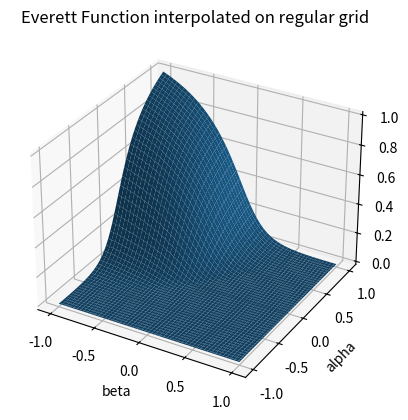
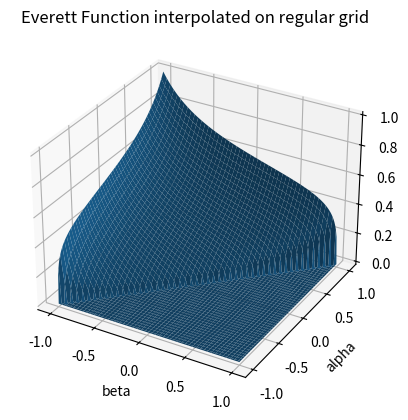
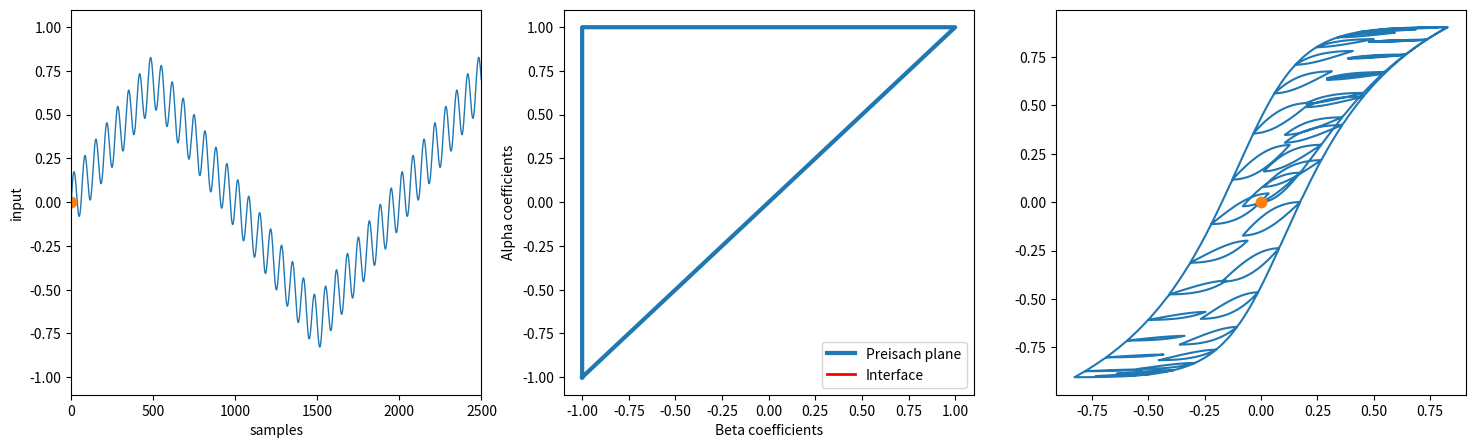

These charts were generated, in order, by the following Python code: (Note: this script raises an exception after producing the figures.)
# Author: fddf
import numpy as np
import matplotlib.pyplot as plt
import matplotlib.animation as animation
import collections
from matplotlib import gridspec
from mpl_toolkits.mplot3d import Axes3D
from scipy.interpolate import LinearNDInterpolator, griddata
from typing import Tuple, Callable, List
import time
import copy


def analyticalPreisachFunction1(a: float, b: float, c: float, d: float, n: float, p: float, q: float, beta: np.ndarray,
                                alpha: np.ndarray) -> np.ndarray:
    """
    Function based on Paper IEEE TRANSACTIONS ON MAGNETICS, VOL. 39, NO. 3, MAY 2003 'Analytical  Approximation  of  Preisach
    Distribution Functions' by Janos Fuezi
    """
    hm = (alpha + beta) / 2
    hc = (alpha - beta) / 2
    nom1 = c
    den1 = (1 + np.square(a) * np.square(alpha + b)) * (1 + np.square(a) * np.square(beta - b))
    nom2 = d
    den2 = np.exp(n * np.square(hm)) * np.exp(p * np.square(hc + q))
    preisach = nom1 / den1 + nom2 / den2
    # set lower right diagonal to zero
    for i in range(preisach.shape[0]):
        preisach[i, (-i - 1):] = 0
    return preisach


def analyticalPreisachFunction2(A: float, Hc: float, sigma: float, beta: np.ndarray, alpha: np.ndarray) -> np.ndarray:
    """
    Function based on Paper 'Removing numerical instabilities in the Preisach model identification
    using genetic algorithms' by G. Consolo G. Finocchio, M. Carpentieri, B. Azzerboni.
    """
    nom1 = 1
    den1 = 1 + ((beta - Hc) * sigma / Hc) ** 2
    nom2 = 1
    den2 = 1 + ((alpha + Hc) * sigma / Hc) ** 2
    preisach = A * (nom1 / den1) * (nom2 / den2)
    # set lower right diagonal to zero
    for i in range(preisach.shape[0]):
        preisach[i, (-i - 1):] = 0
    return preisach


def initPreisachWithOnes(gridX: np.ndarray) -> np.ndarray:
    """
    Initialize the Preisach distribution function with ones over the entire Preisach-plane
    """
    preisach = np.ones_like(gridX)
    # set lower right diagonal to zero
    for i in range(preisach.shape[0]):
        preisach[i, (-i - 1):] = 0
    return preisach


def removeInBetween(arr: np.ndarray) -> Tuple[np.ndarray, np.ndarray]:
    """
    Function for removing in between points of an array
    """
    whipeout_indexes = np.empty(len(arr), dtype=np.bool)
    if len(arr) < 3:
        whipeout_indexes[:] = True
        return arr, whipeout_indexes
    else:
        range_list = list(range(1, len(arr) - 1))
        whipeout_indexes[0] = True
        whipeout_indexes[-1] = True
        for i in range_list:
            if arr[i] == arr[i - 1] == arr[i + 1]:
                whipeout_indexes[i] = False
            else:
                whipeout_indexes[i] = True
        return arr[whipeout_indexes], whipeout_indexes


def removeRedundantPoints(pointsX: np.ndarray, pointsY: np.ndarray) -> np.ndarray:
    """
    Function for removing redundant points inside vertices and horizontal lines of staircase polylines
    """
    pointsX, whipeout_indices = removeInBetween(pointsX)
    pointsY = pointsY[whipeout_indices]
    pointsY, whipeout_indices = removeInBetween(pointsY)
    pointsX = pointsX[whipeout_indices]
    return pointsX, pointsY


def preisachIntegration(w: float, Z: np.ndarray) -> np.ndarray:
    """
    Perform 2D- integration of the Preisach distribution function.
    """
    flipped = np.fliplr(np.flipud(w * Z))
    flipped_integral = np.cumsum(np.cumsum(flipped, axis=0), axis=1)
    return np.fliplr(np.flipud(flipped_integral))


class PreisachModel:
    """
    Efficient implementation of the scalar Preisach model
    """

    def __init__(self, n: int, alpha0: float) -> None:
        self.n = n
        self.alpha0 = alpha0
        self.beta0 = alpha0
        x = np.linspace(-self.beta0, self.beta0, n - 1)
        y = np.linspace(-self.alpha0, self.alpha0, n - 1)
        self.width = 2 * alpha0 / (n - 1)
        self.gridX, self.gridY = np.meshgrid(x, y)
        # flip  gridY to be compatible with definiton of preisach plane
        self.gridY = np.flipud(self.gridY)
        self.pointsX = np.array([-self.beta0], dtype=np.float64)
        self.pointsY = np.array([-self.alpha0], dtype=np.float64)
        self.interfaceX = np.array([-self.beta0, -self.beta0], dtype=np.float64)
        self.interfaceY = np.array([-self.alpha0, -self.alpha0], dtype=np.float64)
        self.historyInterfaceX: List[float] = []
        self.historyInterfaceY: List[float] = []
        self.historyU = - self.alpha0 * np.ones(1, dtype=np.float64)
        self.historyOut = np.zeros(0, dtype=np.float64)
        self.state = 'ascending'
        self.stateOld = 'ascending'
        self.stateChanged = False
        self.everett: Callable[[float, float], float]

    def __call__(self, *args, **kwargs) -> float:
        """
        Call model with input value given as argument
        """
        self.pointsX = self.interfaceX[:-1]
        self.pointsY = self.interfaceY[:-1]
        u = args[0]
        if u > self.historyU[-1]:
            self.state = 'ascending'
        elif u < self.historyU[-1]:
            self.state = 'descending'
        if self.state != self.stateOld:
            self.stateChanged = True
        else:
            self.stateChanged = False

        if self.stateChanged:
            # reached boundary
            self.pointsX = np.append(self.pointsX, self.historyU[-1])
            self.pointsY = np.append(self.pointsY, self.historyU[-1])

        if self.state == 'ascending':
            self.pointsY[self.pointsY <= u] = u
            self.pointsY[-1] = u

        elif self.state == 'descending':
            self.pointsX[self.pointsX >= u] = u
            self.pointsX[-1] = u

        self.interfaceX = np.append(self.pointsX, u)
        self.interfaceY = np.append(self.pointsY, u)

        self.interfaceX, self.interfaceY = removeRedundantPoints(self.interfaceX, self.interfaceY)

        self.stateOld = self.state
        self.historyInterfaceX.append(copy.deepcopy(self.interfaceX))
        self.historyInterfaceY.append(copy.deepcopy(self.interfaceY))
        self.historyU = np.append(self.historyU, copy.deepcopy(u))
        output = self.calculateOutput()
        self.historyOut = np.append(self.historyOut, copy.deepcopy(output))
        return output

    def setNegSatState(self) -> None:
        """
        Set the interface to negative saturation.
        """
        self.pointsX = np.array([-self.beta0], dtype=np.float64)
        self.pointsY = np.array([-self.alpha0], dtype=np.float64)
        self.interfaceX = np.array([-self.beta0, -self.beta0], dtype=np.float64)
        self.interfaceY = np.array([-self.alpha0, -self.alpha0], dtype=np.float64)
        self.resetHistory()

    def resetHistory(self) -> None:
        """
        Reset all model history parameters.
        """
        self.historyInterfaceX = []
        self.historyInterfaceY = []
        self.historyU = - self.alpha0 * np.ones(1, dtype=np.float64)
        self.historyOut = np.zeros(0, dtype=np.float64)
        self.state = 'ascending'
        self.stateOld = 'ascending'
        self.stateChanged = False

    def setDemagState(self, n: int = -1) -> None:
        """
        Function for setting the interface so that the output of the model will
        be zero initially (demagnetized state).

        Parameters
        ----------
        n : int
            Demagnetization step granularity
        """
        if n == -1:
            n = 150

        self.setNegSatState()
        excitation = np.linspace(1, 0, n)
        excitation[1::2] = - excitation[1::2]
        for i in excitation:
            self(i)

        self.resetHistory()

    def invert(self) -> 'PreisachModel':
        """
        Return inverse Preisachmodel by constructing the inverse Everett
        function from the non inverted model using first order reversal curves (FODs).

        Grid points of the inverse Everett function are defined by the response values
        of the non inverse model. Inverse Everett function values on these grid points are directly
        defined by the dominant input extrema of the non inverted model. Inverse Everett function
        on irregular grid is interpolated using irregular grid interpolation.

        For a description of Preisach model inversion also see the following paper:
        'Identification and Inversion of Magnetic Hysteresis for Sinusoidal Magnetization' by Martin Kozek and
        Bernhard Gross
        """
        invModel = PreisachModel(self.n, self.alpha0)

        # Construct set of first order reversal curves (FODs) for identification of the inverse everett map
        # number of FODs correspond to the number of Hystereon elements n in Preisach plane
        FODs = np.zeros((self.n * self.n // 2 + self.n // 2 + 1, 2), dtype=np.float64)
        Mk = np.zeros(FODs.shape[0], dtype=np.float64)
        mk = np.zeros(FODs.shape[0], dtype=np.float64)
        invEverettVals = np.zeros(FODs.shape[0], dtype=np.float64)
        cnt = 0
        print('Inverting Model...')
        for valAlpha in np.linspace(-self.alpha0, self.alpha0, self.n - 1):
            for valBeta in np.linspace(-self.beta0, valAlpha, int((valAlpha - (-self.alpha0)) // self.width)):
                FODs[cnt, 0] = valAlpha
                FODs[cnt, 1] = valBeta
                # Reset and excite non inverted model with the FODs to get the grid Points of the inverse model
                # by dominant output extrema of the non inverted model
                self.setNegSatState()
                invEverettVals[cnt] = (1 / 2) * (valAlpha - valBeta)
                Mk[cnt] = self(valAlpha)
                mk[cnt] = self(valBeta)
                cnt += 1

        points = np.zeros((len(Mk), 2), dtype=np.float64)
        points[:, 1] = np.concatenate([Mk])
        points[:, 0] = np.concatenate([mk])
        Z = np.concatenate([invEverettVals])
        # Fit interpolator function on irregular grid using linear interpolation
        invEverettInterp = LinearNDInterpolator(points, Z, fill_value=0)

        # Set interpolator as everett function of the inverse model
        invModel.setEverettFunction(invEverettInterp)

        # return inverse model
        print('Model inversion succesfull !!!')
        return invModel

    def calculateOutput(self, **kwargs) -> float:
        """
        Calculate the output of the model with the current interface.
        Negative beta0 required, because beta0 was defined to be positive,
        however in the book 'mathematical models of hysteresis' from Mayergoyz, -
        (alpha0, beta0) is defined as the left top corner of the preisach triangle.
        Therefore beta0 has to be inverted to give the correct value
        Also the parameter order was defined different E(x,y)
        """
        if kwargs.get('mode'):
            mode = kwargs['mode'].lower()
        else:
            mode = 'default'

        if mode == 'default':
            sum = 0.0
            for i in range(1, len(self.interfaceX)):
                Mk = self.interfaceY[i]
                mk = self.interfaceX[i]
                mkOld = self.interfaceX[i - 1]
                sum = sum + (self.everett(mkOld, Mk) - self.everett(mk, Mk))
            output = -self.everett(-self.beta0, self.alpha0) + 2 * sum

        else:
            # alternative output calculation
            pass

        return output

    def setEverettFunction(self, everett: Callable[[float, float], float]) -> None:
        """
        Set everett function to given interpolator function.

        Parameters
        ----------
        everett : callable python method
            Interpolator for Everett function

        """
        if not isinstance(everett, collections.abc.Callable):
            raise ValueError('Given Parameter must be a callable function')
        self.everett = everett

    def showEverettFunction(self, fig: plt.Figure) -> None:
        """
        Show the Everett function in custom figure provided as argument
        """
        ax = fig.add_subplot(111, projection='3d')
        Z = self.everett(self.gridX, self.gridY)
        ax.plot_surface(gridX, gridY, Z)
        ax.set_title('Everett Function interpolated on regular grid')
        ax.set_xlabel('beta')
        ax.set_ylabel('alpha')
        ax.set_zlabel('z')
        plt.show()

    def showInterface(self, fig: plt.Figure) -> None:
        """
        Show the current  interface in custom figure provided as argument
        """
        ax = fig.add_subplot(111)
        ax.plot(self.interfaceX, self.interfaceY, 'r', linewidth=3)
        ax.plot(np.array([-self.beta0, self.beta0, -self.beta0, -self.beta0]),
                np.array([-self.alpha0, self.alpha0, self.alpha0, -self.alpha0]), linewidth=3)
        ax.xlim(-self.beta0 * 1.1, self.beta0 * 1.1)
        ax.ylim(-self.alpha0 * 1.1, self.alpha0 * 1.1)
        ax.title('{},{}'.format(self.interfaceX.tolist(), self.interfaceY.tolist()))
        ax.xlabel('Beta coefficients')
        ax.ylabel('Alpha coefficients')
        ax.axes().set_aspect('equal')
        ax.grid()
        ax.legend(['Interface', 'Preisach Plane'])
        ax.show()

    def animateHysteresis(self) -> animation.FuncAnimation:
        # @Todo vector length of u and out must be same
        self.historyU = self.historyU[1:]

        def update_line(num, self, line1, line2, line3):
            line1.set_xdata(num)
            line1.set_ydata(self.historyU[num])
            line2.set_xdata(self.historyInterfaceX[num])
            line2.set_ydata(self.historyInterfaceY[num])
            line3.set_xdata(self.historyU[num])
            line3.set_ydata(self.historyOut[num])
            return line1, line2, line3

        frames = len(self.historyInterfaceX)

        gs = gridspec.GridSpec(1, 3, height_ratios=[1], width_ratios=[1, 1, 1])
        fig1 = plt.figure(figsize=(18, 5))
        ax1 = plt.subplot(gs[0, 0])
        ax2 = plt.subplot(gs[0, 1])
        ax3 = plt.subplot(gs[0, 2])

        # create plot of input
        ax1.plot(self.historyU, linewidth=1)
        ax1.set_xlim([0, len(self.historyU)])
        ax1.set_ylim([-self.alpha0 * 1.1, self.alpha0 * 1.1])
        ax1.set_xlabel('samples')
        ax1.set_ylabel('input')

        line1, = ax1.plot([0.0], [0.0], '.', markersize=15)

        # create plot of preisach plane
        ax2.plot(np.array([-self.beta0, self.beta0, -self.beta0, -self.beta0]),
                 np.array([-self.alpha0, self.alpha0, self.alpha0, -self.alpha0]), linewidth=3)
        line2, = ax2.plot([], [], 'r', linewidth=2)
        ax2.set_xlim(-self.beta0 * 1.1, self.beta0 * 1.1)
        ax2.set_ylim(-self.alpha0 * 1.1, self.alpha0 * 1.1)
        ax2.set_xlabel('Beta coefficients')
        ax2.set_ylabel('Alpha coefficients')
        ax2.legend(['Preisach plane', 'Interface'], loc='lower right')

        # create plot of hysteresis
        ax3.plot(self.historyU, self.historyOut)
        line3, = ax3.plot([0.0], [0.0], '.', markersize=15)

        simulation = animation.FuncAnimation(fig1, update_line, frames,
                                             fargs=(self, line1, line2, line3), interval=25,
                                             blit=True, repeat=False)

        plt.show()
        return simulation


if __name__ == "__main__":

    model = PreisachModel(200, 1)
    gridX = model.gridX
    gridY = model.gridY
    width = model.width

    ######## init with ones #########
    # preisach = initPreisachWithOnes()

    # ####### analytic 1 #############
    # A = 71
    # B = -0.018
    # C = 0.013
    # D = 0.068
    # N = 15
    # P = 2500
    # Q = 0.04
    # preisach = analyticalPreisachFunction1(A, B, C, D, N, P, Q, gridX, gridY)

    ######## analytic 2 #############
    A = 1
    Hc = 0.01
    sigma = 0.03
    preisach = analyticalPreisachFunction2(A, Hc, sigma, gridX, gridY)

    # Calculate Everett function from preisach function
    everett = preisachIntegration(width, preisach)

    # Scale Everett function to a maximum value of 1
    everett = everett / np.max(everett)

    # Calculate linear Interpolator for Everett function
    points = np.zeros((everett.size, 2), dtype=np.float64)
    points[:, 0] = gridX.flatten()
    points[:, 1] = gridY.flatten()
    values = everett.flatten()
    everettInterp = LinearNDInterpolator(points, values)
    model.setEverettFunction(everettInterp)

    # show everett function of model
    fig = plt.figure()
    model.showEverettFunction(fig)

    # calculate inverse model
    invModel = model.invert()

    # show everett function of inverse model
    fig = plt.figure()
    invModel.showEverettFunction(fig)

    # Create excitation signal
    nSamps = 2500
    phi = np.linspace(0, 2 * np.pi + np.pi / 2, nSamps)

    sawtooth = np.zeros(nSamps, dtype=np.float64)
    sawtooth[phi < np.pi / 2] = 0.7 * 2 / np.pi * phi[phi < np.pi / 2]
    sawtooth[np.logical_and(phi < 3 * np.pi / 2, phi > np.pi / 2)] = -0.7 * 2 / np.pi * (
            phi[np.logical_and(phi < 3 * np.pi / 2, phi > np.pi / 2)] - np.pi)
    sawtooth[phi > 3 * np.pi / 2] = 0.7 * 2 / np.pi * (phi[phi > 3 * np.pi / 2] - 2 * np.pi)

    input = 0.15 * np.sin(30 * phi) + sawtooth
    output = np.zeros_like(input, dtype=np.float64)
    middle = np.zeros_like(input, dtype=np.float64)

    model.setDemagState(80)
    invModel.setDemagState(80)

    # Apply input to inverse model and then apply it to non inverse model
    for i in range(len(input)):
        middle[i] = model(input[i])
        output[i] = invModel(middle[i])

    # fig = plt.figure()
    # ax = fig.add_subplot(111)
    # ax.plot(input)
    # ax.plot(middle)
    # ax.plot(output)
    # ax.legend(['input', 'middle', 'output'])
    # plt.show()

    simulation1 = model.animateHysteresis()
    simulation2 = invModel.animateHysteresis()
    # Uncomment the next line if you want to save the animation
    # simulation1.save(filename='hysterese_simulation.mp4', fps=30, dpi=300)
    # simulation2.save(filename='hysterese_invertiert_simulation.mp4', fps=30, dpi=300)
